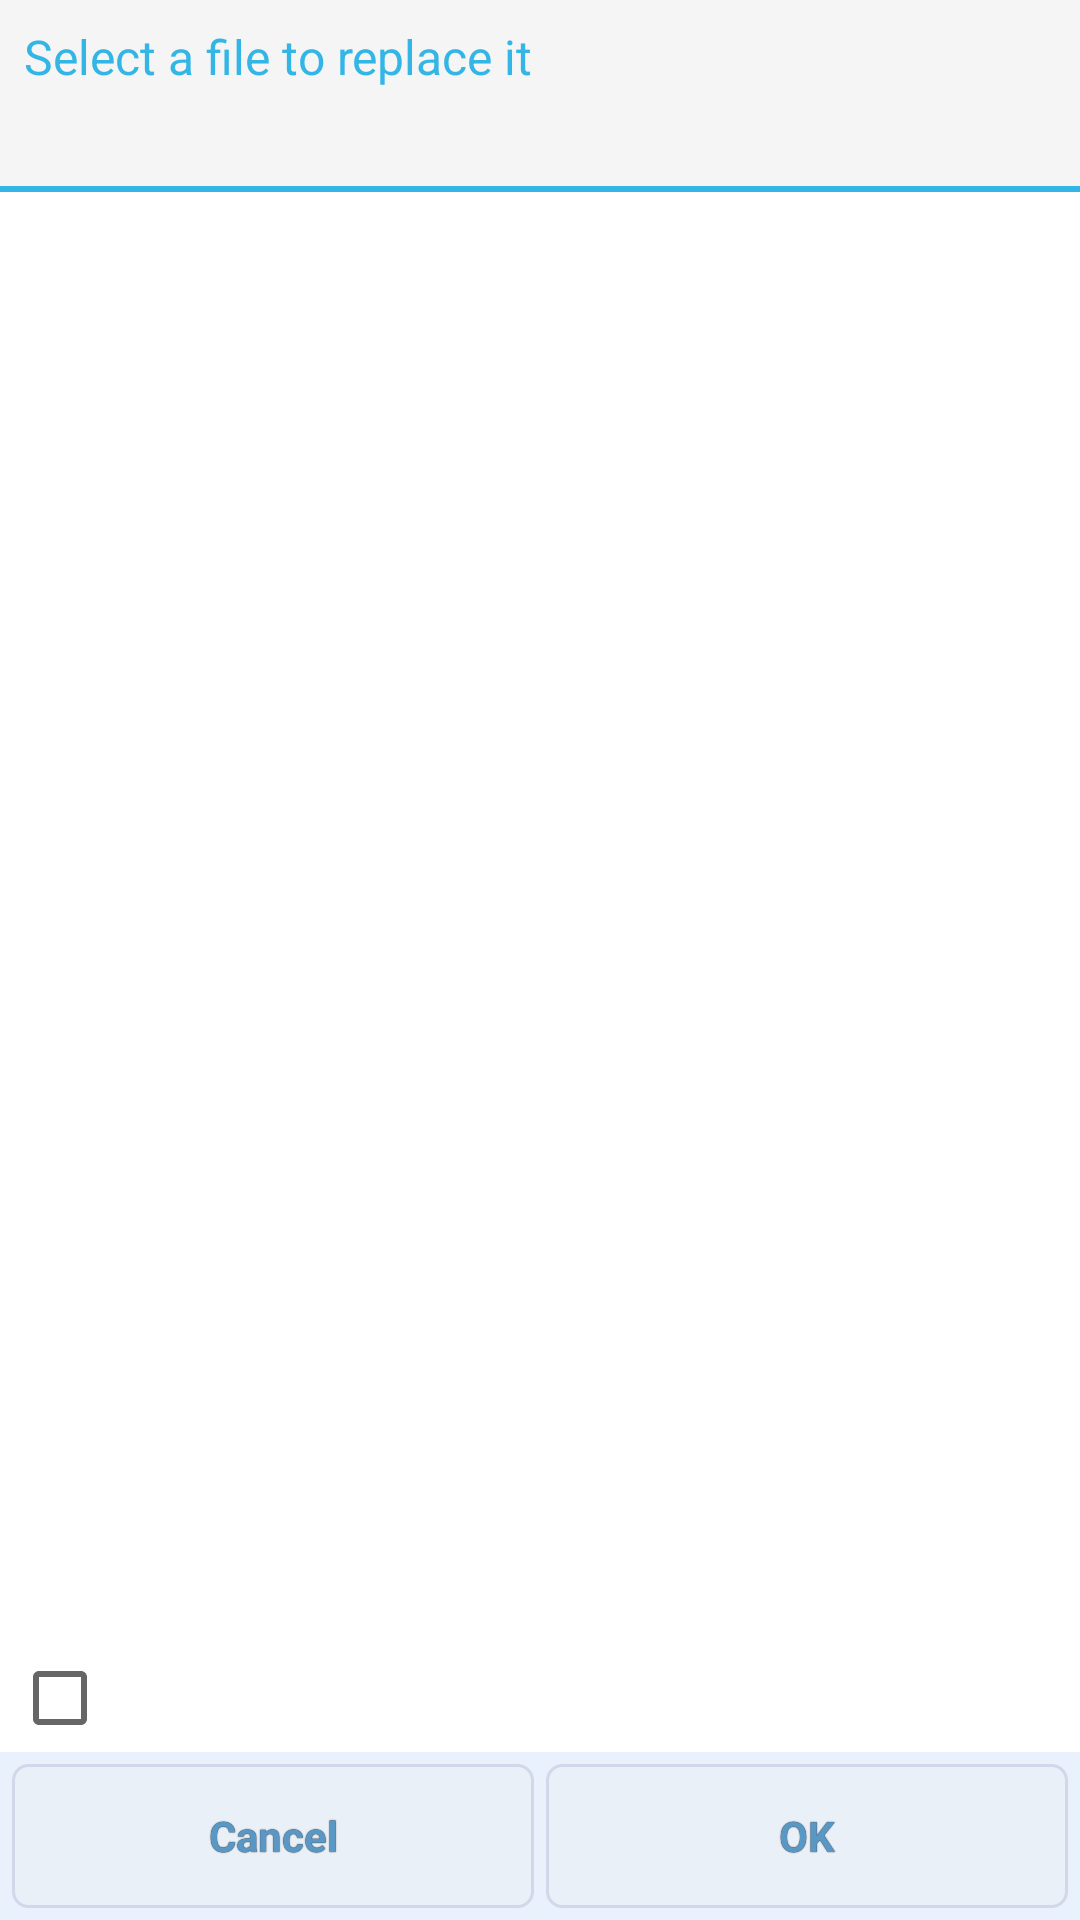

This screen was rendered from an Android layout file. Write that file and the resources it references.
<!-- AndroidManifest.xml: application theme AppTheme -->
<!-- res/layout/dlg_fileselect.xml -->
<?xml version="1.0" encoding="utf-8"?>
<RelativeLayout xmlns:android="http://schemas.android.com/apk/res/android"
    android:layout_width="fill_parent"
    android:layout_height="fill_parent"
    android:background="#ffffffff"
    android:orientation="vertical" >

    

    <TextView
        android:id="@+id/tv_title"
        android:layout_width="fill_parent"
        android:layout_height="wrap_content"
        android:layout_alignParentTop="true"
        android:background="#fff5f5f5"
        android:padding="8dip"
        android:text="@string/select_file_replace"
        android:textColor="#ff33b5e5"
        android:textSize="16sp" />

    <TextView
        android:id="@+id/tv_subtitle"
        android:layout_width="fill_parent"
        android:layout_height="wrap_content"
        android:layout_below="@id/tv_title"
        android:background="#fff5f5f5"
        android:paddingBottom="8dip"
        android:paddingLeft="8dip"
        android:textColor="#ff33b5e5"
        android:textSize="12sp" />

    <View
        android:id="@+id/divider"
        android:layout_width="fill_parent"
        android:layout_height="2dp"
        android:layout_below="@id/tv_subtitle"
        android:background="#ff33b5e5" />

    <LinearLayout
        android:id="@+id/bottom_layout"
        android:layout_width="fill_parent"
        android:layout_height="wrap_content"
        android:layout_alignParentBottom="true"
        android:background="@color/littleblue"
        android:orientation="horizontal" >

        <Button
            android:id="@+id/close"
            style="@style/button"
            android:layout_width="0dip"
            android:layout_height="wrap_content"
            android:layout_marginLeft="4dip"
            android:layout_marginTop="4dip"
            android:layout_marginBottom="4dip"
            android:layout_weight="1"
            android:text="@android:string/cancel" />
        <Button
            android:id="@+id/confirm"
            style="@style/button"
            android:layout_width="0dip"
            android:layout_height="wrap_content"
            android:layout_margin="4dip"
            android:layout_weight="1"
            android:text="@android:string/ok" />
    </LinearLayout>

    <CheckBox
        android:id="@+id/cb_edit_before_replace"
        android:layout_width="match_parent"
        android:layout_height="wrap_content"
        android:layout_marginBottom="2dip"
        android:layout_above="@id/bottom_layout"
        android:layout_alignLeft="@+id/file_list"
        android:textSize="12sp" />

    <ListView
        android:id="@+id/file_list"
        android:layout_width="fill_parent"
        android:layout_height="fill_parent"
        android:layout_above="@id/cb_edit_before_replace"
        android:layout_below="@id/divider"
        android:layout_margin="4.0dip"
        android:cacheColorHint="#00000000"
        android:groupIndicator="@null"
        android:listSelector="@drawable/list_selector" />

</RelativeLayout>
<!-- resources referenced by this layout -->
<resources>
  <color name="littleblue">#ffe9f2fc</color>
  <!-- drawable list_selector (drawable) -->
  <?xml version="1.0" encoding="utf-8"?>
  <selector xmlns:android="http://schemas.android.com/apk/res/android">
  
      <item android:drawable="@drawable/listitem_bg_normal" android:state_pressed="false"/>
      <item android:drawable="@drawable/listitem_bg_pressed" android:state_pressed="true"/>
      <item android:drawable="@drawable/listitem_bg_normal" android:state_activated="true"/>
  
  </selector>
  <string name="select_file_replace">Select a file to replace it</string>
  <style name="button" parent="@android:style/Widget.Button">
          <item name="android:textSize">14.0dip</item>
          <item name="android:textStyle">bold</item>
          <item name="android:textColor">@color/lightblue</item>
          <item name="android:gravity">center</item>
          
          <item name="android:background">@drawable/bg_button_style</item>
          <item name="android:focusable">true</item>
          <item name="android:clickable">true</item>
          <item name="android:shadowColor">#ff000000</item>
          <item name="android:shadowRadius">0.2</item>
      </style>
  <style name="AppTheme" parent="android:Theme.Material.Light.DarkActionBar">
          
      </style>
  <!-- drawable listitem_bg_normal (drawable) -->
  <?xml version="1.0" encoding="utf-8"?>
  <shape xmlns:android="http://schemas.android.com/apk/res/android"
      android:shape="rectangle" >
  
      <solid android:color="#ffffffff"/>
  
  </shape>
  <!-- drawable listitem_bg_pressed (drawable) -->
  <?xml version="1.0" encoding="utf-8"?>
  <shape xmlns:android="http://schemas.android.com/apk/res/android"
      android:shape="rectangle" >
  
      <solid android:color="#ff5a9ccc"/>
  
  </shape>
  <color name="lightblue">#ff5997c4</color>
  <!-- drawable bg_button_style (drawable) -->
  <?xml version="1.0" encoding="utf-8"?>
  <selector xmlns:android="http://schemas.android.com/apk/res/android">
  
      <item android:state_pressed="true"><shape>
          <gradient android:angle="270" android:endColor="#ffffff" android:startColor="#ffffff" />
  
          <stroke android:width="1dip" android:color="#d2d7ea" />
  
          <corners android:radius="5dip" />
      </shape></item>
      <item android:state_focused="true"><shape>
          <gradient android:angle="270" android:endColor="#ffffff" android:startColor="#ffffff" />
  
          <stroke android:width="1dip" android:color="#d2d7ea" />
  
          <corners android:radius="5dip" />
      </shape></item>
      <item><shape>
          <gradient android:angle="180" android:endColor="#80ebeef3" android:startColor="#80ebeef3" />
  
          <stroke android:width="1dip" android:color="#d2d7ea" />
  
          <corners android:radius="5dip" />
      </shape></item>
  
  </selector>
</resources>
